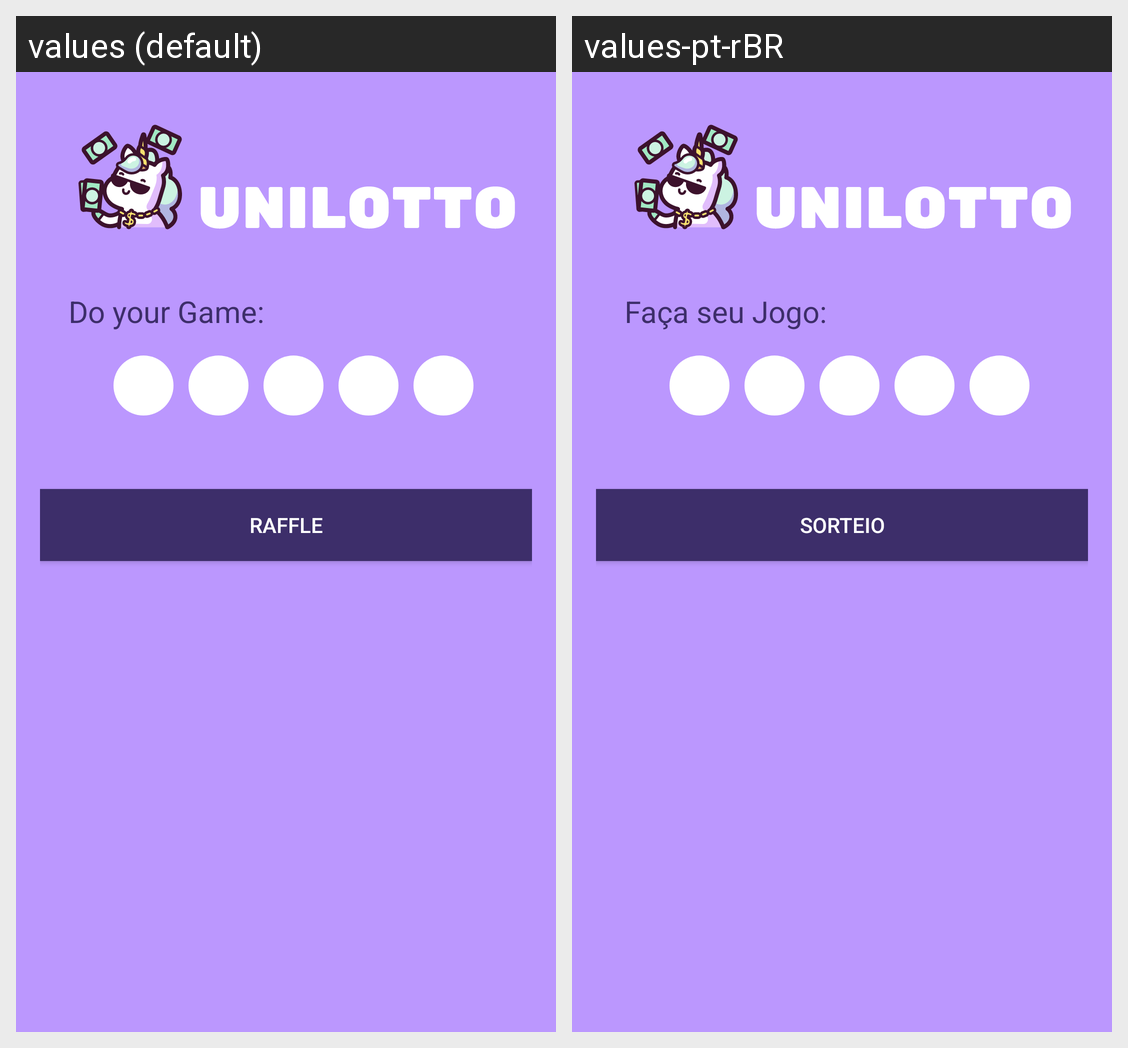

This grid shows one Android layout under two languages. Give, for every string resource on the screen, its name, the default text and each shown locale's text.
Android screen res/layout/activity_main.xml rendered under 2 locales, left to right: values (default), values-pt-rBR. Device: Nexus 5 (rendered at 1080×1920; each locale shown at half size, 540×960, under a caption strip naming it); theme AppCompat.TelaCheia.
Strings drawn on this screen, with the default value and each locale's value (text and hints the layout hard-codes, and strings that could not be matched under every locale, appear in the picture but are not listed):

text_description
  values: Do your Game:
  values-pt-rBR: Faça seu Jogo:

button_action
  values: Raffle
  values-pt-rBR: Sorteio
